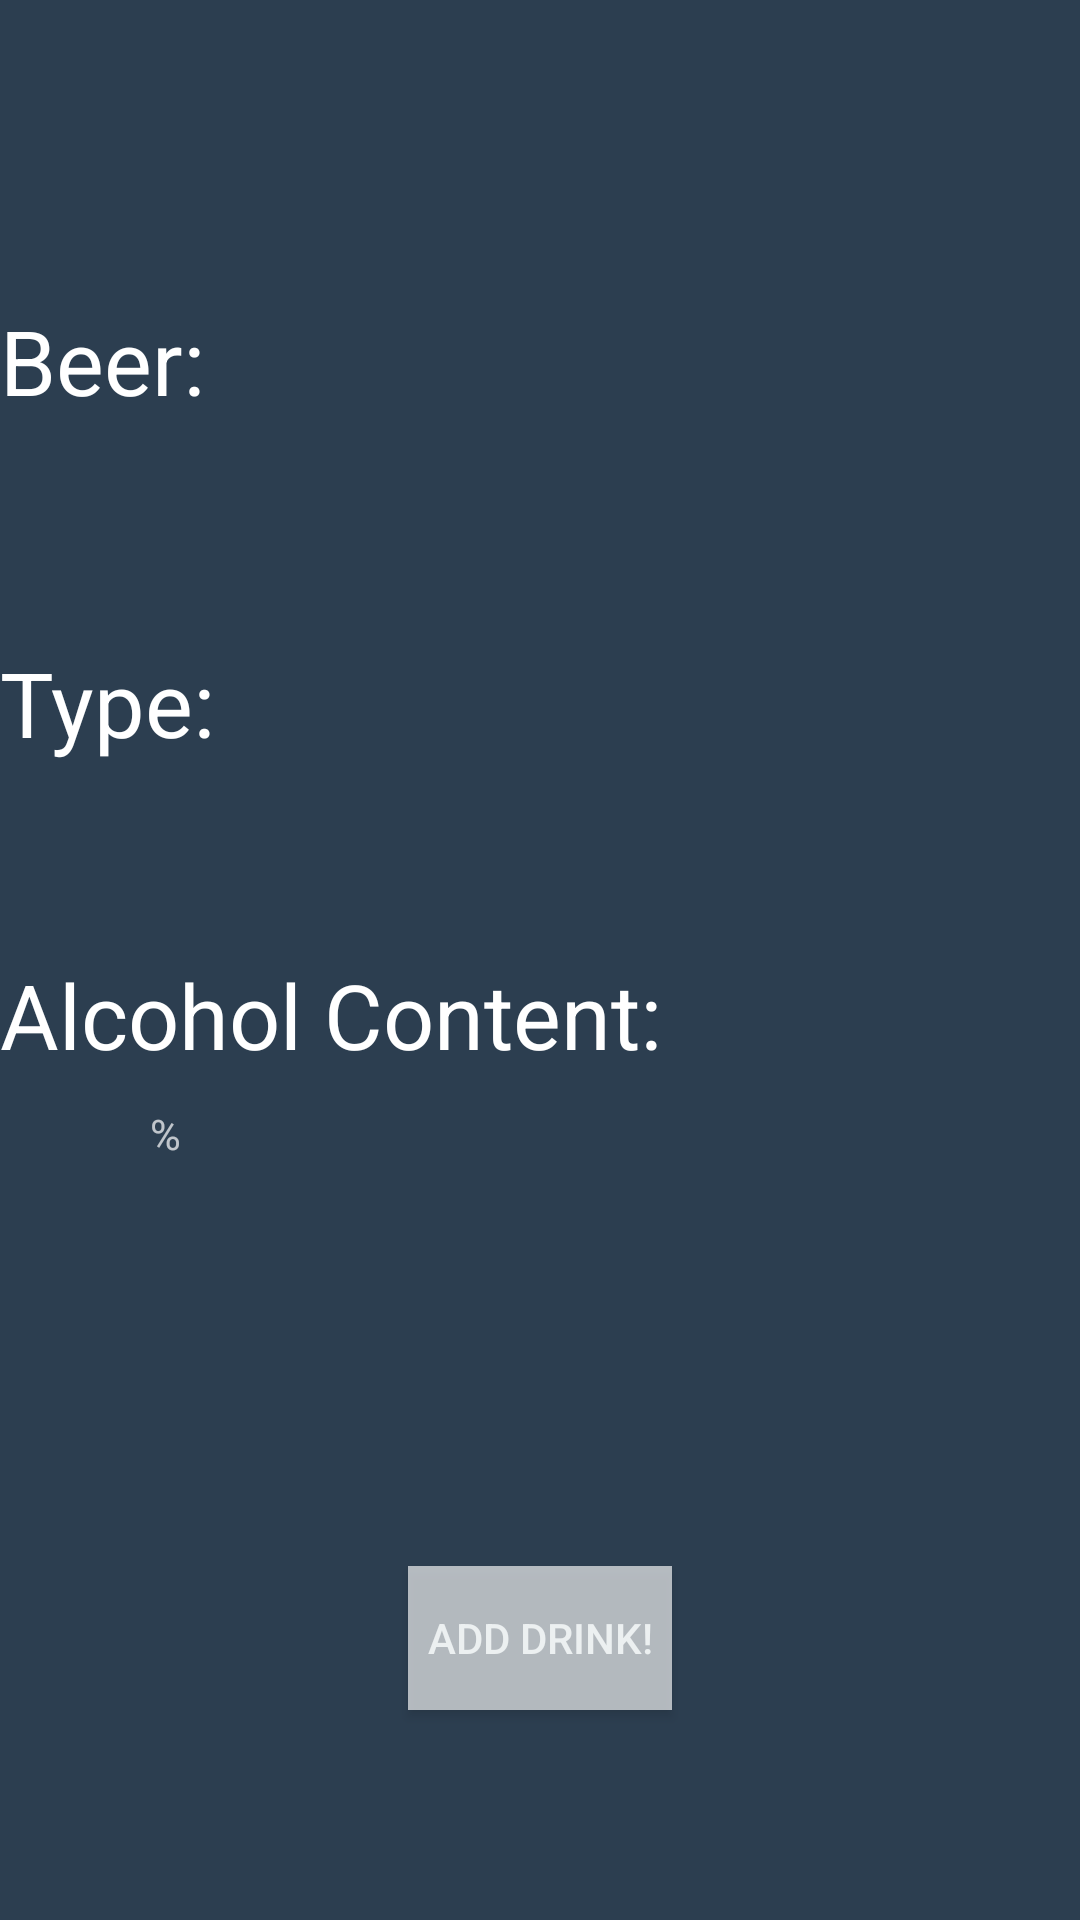

Layout XML and referenced resources for this Android screen:
<!-- AndroidManifest.xml: application theme AppTheme -->
<!-- res/layout/activity_single_item_view.xml -->
<RelativeLayout xmlns:android="http://schemas.android.com/apk/res/android"
    android:layout_width="fill_parent"
    android:layout_height="fill_parent"
    android:background="#2C3E50" >

    <TextView
        android:id="@+id/winelabel2"
        android:layout_width="wrap_content"
        android:layout_height="wrap_content"
        android:layout_alignParentLeft="true"
        android:layout_alignParentTop="true"
        android:layout_marginTop="100dp"
        android:text="Beer:"
        android:textColor="#FFFFFF"
        android:textSize="30sp" />

    <TextView
        android:id="@+id/beer2"
        android:layout_width="wrap_content"
        android:layout_height="wrap_content"
        android:layout_alignParentLeft="true"
        android:layout_below="@+id/winelabel2"
        android:layout_marginLeft="50dp"
        android:layout_marginTop="10dp"
        android:textColor="#FFFFFF"
        android:textSize="25sp" />

    <TextView
        android:id="@+id/brandlabel2"
        android:layout_width="wrap_content"
        android:layout_height="wrap_content"
        android:layout_alignParentLeft="true"
        android:layout_below="@+id/beer2"
        android:layout_marginTop="30dp"
        android:text="Type:"
        android:textColor="#FFFFFF"
        android:textSize="30sp" />

    <TextView
        android:id="@+id/brand2"
        android:layout_width="wrap_content"
        android:layout_height="wrap_content"
        android:layout_alignParentLeft="true"
        android:layout_below="@+id/brandlabel2"
        android:layout_marginLeft="50dp"
        android:layout_marginTop="10dp"
        android:textColor="#FFFFFF"
        android:textSize="25sp" />

    <TextView
        android:id="@+id/alcoholcontentlabel5"
        android:layout_width="wrap_content"
        android:layout_height="wrap_content"
        android:layout_alignParentLeft="true"
        android:layout_below="@+id/brand2"
        android:layout_marginTop="20dp"
        android:text="Alcohol Content:	"
        android:textColor="#FFFFFF"
        android:textSize="30sp" />

    <Button
        android:id="@+id/addBeer"
        android:layout_width="wrap_content"
        android:layout_height="wrap_content"
        android:layout_alignParentBottom="true"
        android:layout_centerHorizontal="true"
        android:layout_marginBottom="70dp"
        android:background="#a6FFFFFF"
        android:text="Add Drink!" />

    <TextView
        android:id="@+id/alcoholcontent2"
        android:layout_width="wrap_content"
        android:layout_height="wrap_content"
        android:layout_alignParentLeft="true"
        android:layout_below="@+id/alcoholcontentlabel5"
        android:layout_marginLeft="50dp"
        android:layout_marginTop="10dp"
        android:textColor="#FFFFFF"
        android:textSize="25sp" />

    <TextView
        android:id="@+id/textView1"
        android:layout_width="wrap_content"
        android:layout_height="wrap_content"
        android:layout_alignTop="@+id/alcoholcontent2"
        android:layout_toRightOf="@+id/alcoholcontent2"
        android:text="%" />

</RelativeLayout>
<!-- resources referenced by this layout -->
<resources>
  <style name="AppTheme" parent="AppBaseTheme">
          
      </style>
  <style name="AppBaseTheme" parent="android:Theme.Holo.NoActionBar">
         
          
      </style>
</resources>
